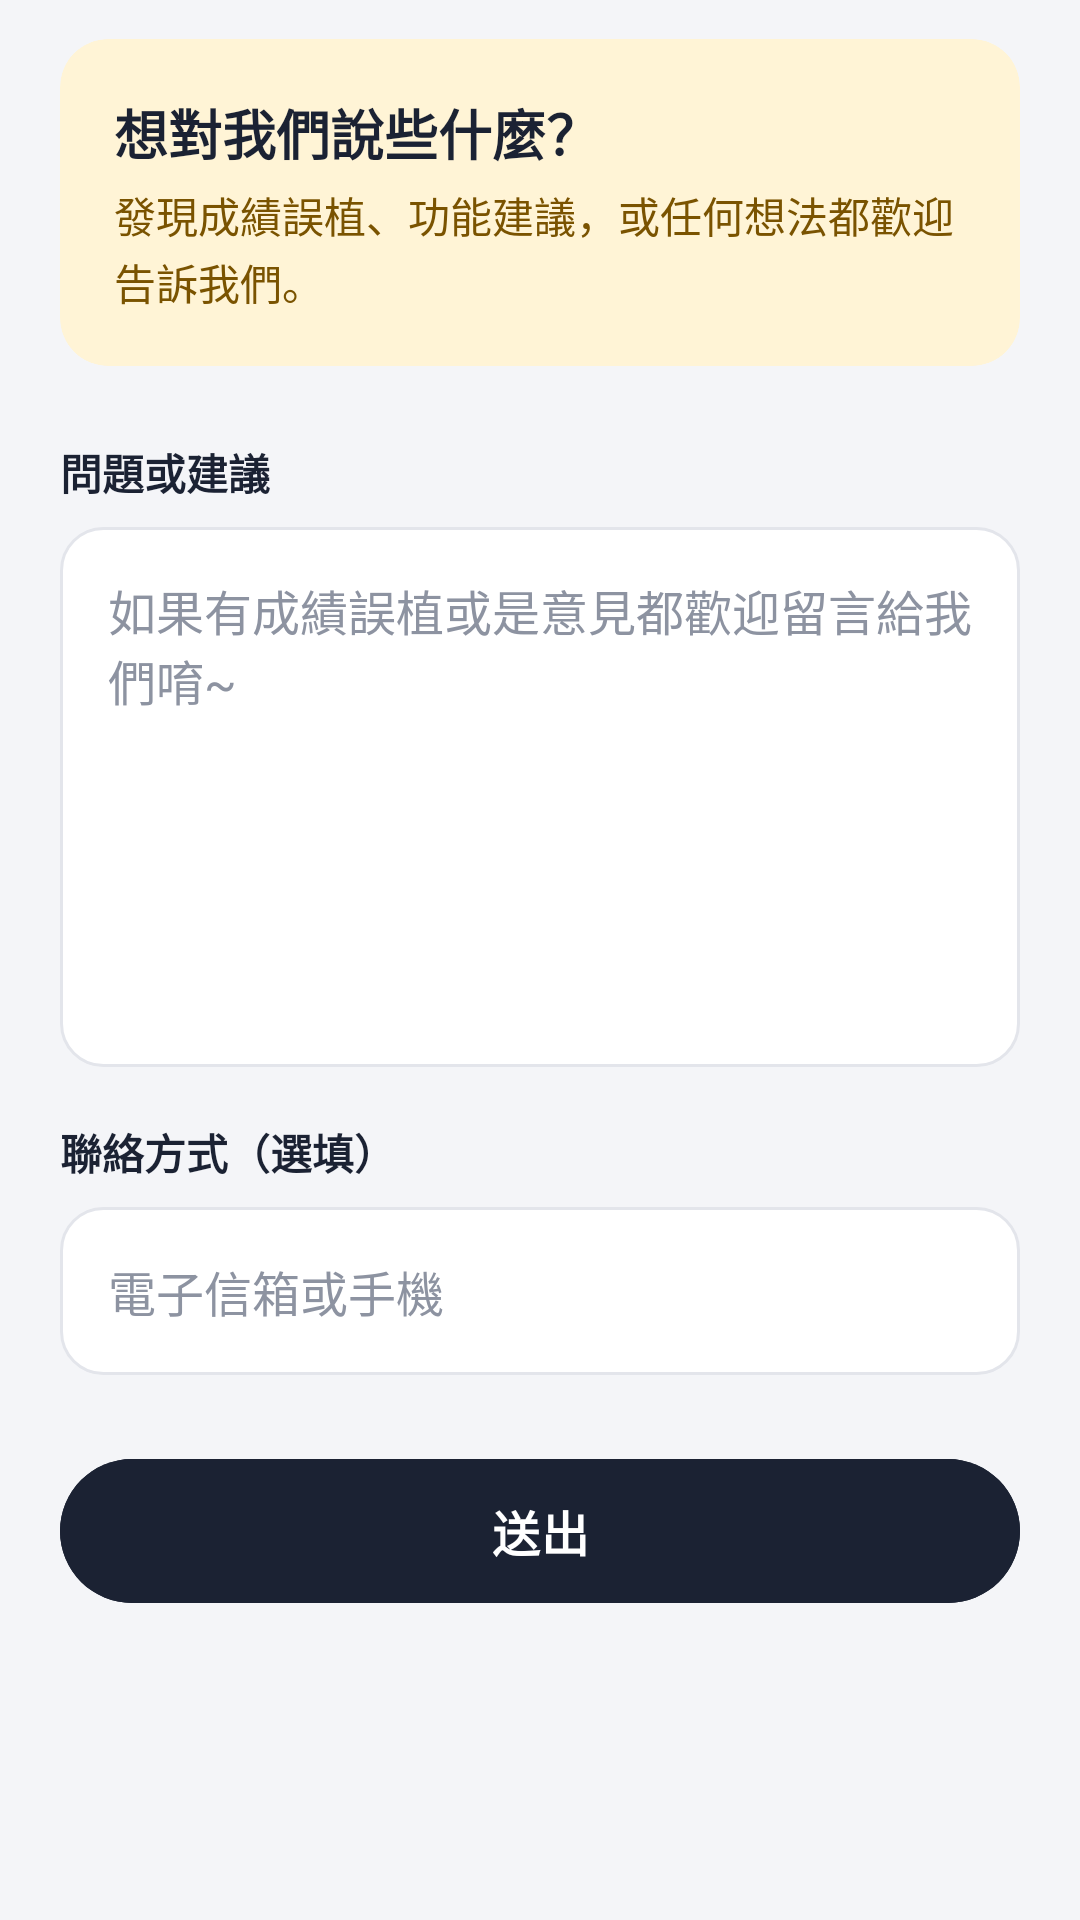

This screen was rendered from an Android layout file. Write that file and the resources it references.
<!-- AndroidManifest.xml: application theme AppTheme -->
<!-- res/layout/fragment_response.xml -->
<?xml version="1.0" encoding="utf-8"?>
<ScrollView
    xmlns:android="http://schemas.android.com/apk/res/android"
    xmlns:app="http://schemas.android.com/apk/res-auto"
    android:layout_height="match_parent"
    android:layout_width="match_parent"
    android:background="@color/bg_app">

    <LinearLayout android:orientation="vertical"
        android:layout_width="match_parent"
        android:layout_height="wrap_content"
        android:paddingStart="20dp"
        android:paddingEnd="20dp"
        android:paddingTop="8dp"
        android:paddingBottom="24dp">

        <com.google.android.material.card.MaterialCardView
            style="@style/ListCard"
            android:layout_width="match_parent"
            android:layout_height="wrap_content"
            android:layout_marginStart="0dp"
            android:layout_marginEnd="0dp"
            app:cardBackgroundColor="@color/amber_container"
            app:strokeWidth="0dp">
            <LinearLayout
                android:layout_width="match_parent"
                android:layout_height="wrap_content"
                android:orientation="vertical"
                android:padding="18dp">
                <TextView
                    android:layout_width="wrap_content"
                    android:layout_height="wrap_content"
                    android:text="想對我們說些什麼？"
                    android:textColor="@color/ink"
                    android:textStyle="bold"
                    android:textSize="18sp"/>
                <TextView
                    android:layout_width="wrap_content"
                    android:layout_height="wrap_content"
                    android:layout_marginTop="4dp"
                    android:lineSpacingExtra="2dp"
                    android:text="發現成績誤植、功能建議，或任何想法都歡迎告訴我們。"
                    android:textColor="@color/on_amber_container"
                    android:textSize="14sp"/>
            </LinearLayout>
        </com.google.android.material.card.MaterialCardView>

        <TextView
            android:layout_width="wrap_content"
            android:layout_height="wrap_content"
            android:layout_marginTop="20dp"
            android:paddingBottom="8dp"
            android:text="問題或建議"
            android:textStyle="bold"
            android:textColor="@color/ink"
            android:textSize="14sp"/>
        <EditText
            android:id="@+id/response_edit"
            android:layout_width="match_parent"
            android:layout_height="180dp"
            android:gravity="start"
            android:padding="16dp"
            android:textSize="16sp"
            android:textColor="@color/ink"
            android:hint="如果有成績誤植或是意見都歡迎留言給我們唷~"
            android:textColorHint="@color/ink_tertiary"
            android:inputType="textMultiLine"
            android:background="@drawable/rounded_edittext"/>

        <TextView
            android:layout_width="wrap_content"
            android:layout_height="wrap_content"
            android:layout_marginTop="18dp"
            android:paddingBottom="8dp"
            android:text="聯絡方式（選填）"
            android:textStyle="bold"
            android:textColor="@color/ink"
            android:textSize="14sp"/>

        <EditText
            android:id="@+id/response_email_edit"
            android:layout_width="match_parent"
            android:layout_height="56dp"
            android:paddingStart="16dp"
            android:paddingEnd="16dp"
            android:textSize="16sp"
            android:textColor="@color/ink"
            android:singleLine="true"
            android:inputType="textEmailAddress"
            android:hint="電子信箱或手機"
            android:textColorHint="@color/ink_tertiary"
            android:background="@drawable/rounded_edittext"/>
        <com.google.android.material.button.MaterialButton
            android:id="@+id/response_submit"
            android:layout_width="match_parent"
            android:layout_height="56dp"
            android:layout_marginTop="24dp"
            android:backgroundTint="@color/ink"
            android:text="送出"
            android:textStyle="bold"
            android:textSize="16sp"
            android:textColor="@color/white"
            app:cornerRadius="100dp"/>

    </LinearLayout>
</ScrollView>
<!-- resources referenced by this layout -->
<resources>
  <color name="amber_container">#FFF4D6</color>
  <color name="bg_app">#F4F5F8</color>
  <color name="ink">#1B2233</color>
  <color name="ink_tertiary">#8D93A1</color>
  <color name="on_amber_container">#7A5300</color>
  <color name="white">#FFFFFF</color>
  <!-- drawable rounded_edittext (drawable) -->
  <?xml version="1.0" encoding="utf-8"?>
  <shape xmlns:android="http://schemas.android.com/apk/res/android" android:shape="rectangle">
      <solid android:color="@color/surface"/>
      <stroke android:width="1dp" android:color="@color/outline"/>
      <corners android:radius="14dp"/>
  </shape>
  <style name="ListCard" parent="Widget.Material3.CardView.Elevated">
          <item name="android:layout_marginStart">@dimen/cardMarginH</item>
          <item name="android:layout_marginEnd">@dimen/cardMarginH</item>
          <item name="android:layout_marginTop">@dimen/cardMarginV</item>
          <item name="android:layout_marginBottom">@dimen/cardMarginV</item>
          <item name="cardCornerRadius">@dimen/cardRadius</item>
          <item name="cardElevation">0dp</item>
          <item name="cardBackgroundColor">@color/surface</item>
          <item name="strokeColor">@color/outline</item>
          <item name="strokeWidth">1dp</item>
          <item name="rippleColor">@color/scrim_ripple</item>
      </style>
  <color name="surface">#FFFFFF</color>
  <color name="outline">#E3E5EB</color>
  <dimen name="cardMarginH">16dp</dimen>
  <dimen name="cardMarginV">5dp</dimen>
  <dimen name="cardRadius">16dp</dimen>
  <color name="scrim_ripple">#141B2233</color>
  <color name="indigo_container">#E8ECF7</color>
  <color name="on_indigo_container">#2D3A5C</color>
  <color name="amber">#F2B200</color>
  <color name="ink_secondary">#5F6677</color>
  <style name="AppTabs" parent="Widget.Material3.TabLayout">
          <item name="android:background">@color/bg_app</item>
          <item name="tabIndicatorColor">@color/amber</item>
          <item name="tabIndicatorHeight">3dp</item>
          <item name="tabIndicatorFullWidth">false</item>
          <item name="tabIndicator">@drawable/tab_indicator</item>
          <item name="tabSelectedTextColor">@color/ink</item>
          <item name="tabTextColor">@color/ink_tertiary</item>
          <item name="tabTextAppearance">@style/TextAppearance.App.Tab</item>
          <item name="tabRippleColor">@color/scrim_ripple</item>
          <item name="tabIndicatorAnimationMode">elastic</item>
      </style>
  <style name="AppToolbar" parent="Widget.Material3.Toolbar">
          <item name="titleTextAppearance">@style/TextAppearance.App.ToolbarTitle</item>
          <item name="titleTextColor">@color/ink</item>
          <item name="navigationIconTint">@color/ink</item>
          <item name="android:background">@color/bg_app</item>
      </style>
  <style name="DrawerArrowStyle" parent="Widget.AppCompat.DrawerArrowToggle">
          <item name="spinBars">true</item>
          <item name="color">@color/ink</item>
      </style>
  <!-- drawable tab_indicator (drawable) -->
  <?xml version="1.0" encoding="utf-8"?>
  <shape xmlns:android="http://schemas.android.com/apk/res/android" android:shape="rectangle">
      <corners android:topLeftRadius="3dp" android:topRightRadius="3dp"/>
      <solid android:color="@color/amber"/>
      <size android:height="3dp"/>
  </shape>
  <style name="TextAppearance.App.Tab" parent="TextAppearance.Material3.TitleSmall">
          <item name="android:textSize">15sp</item>
          <item name="android:textStyle">bold</item>
          <item name="textAllCaps">false</item>
      </style>
  <style name="TextAppearance.App.ToolbarTitle" parent="TextAppearance.Material3.TitleLarge">
          <item name="android:textSize">22sp</item>
          <item name="android:textStyle">bold</item>
          <item name="android:textColor">@color/ink</item>
      </style>
</resources>
